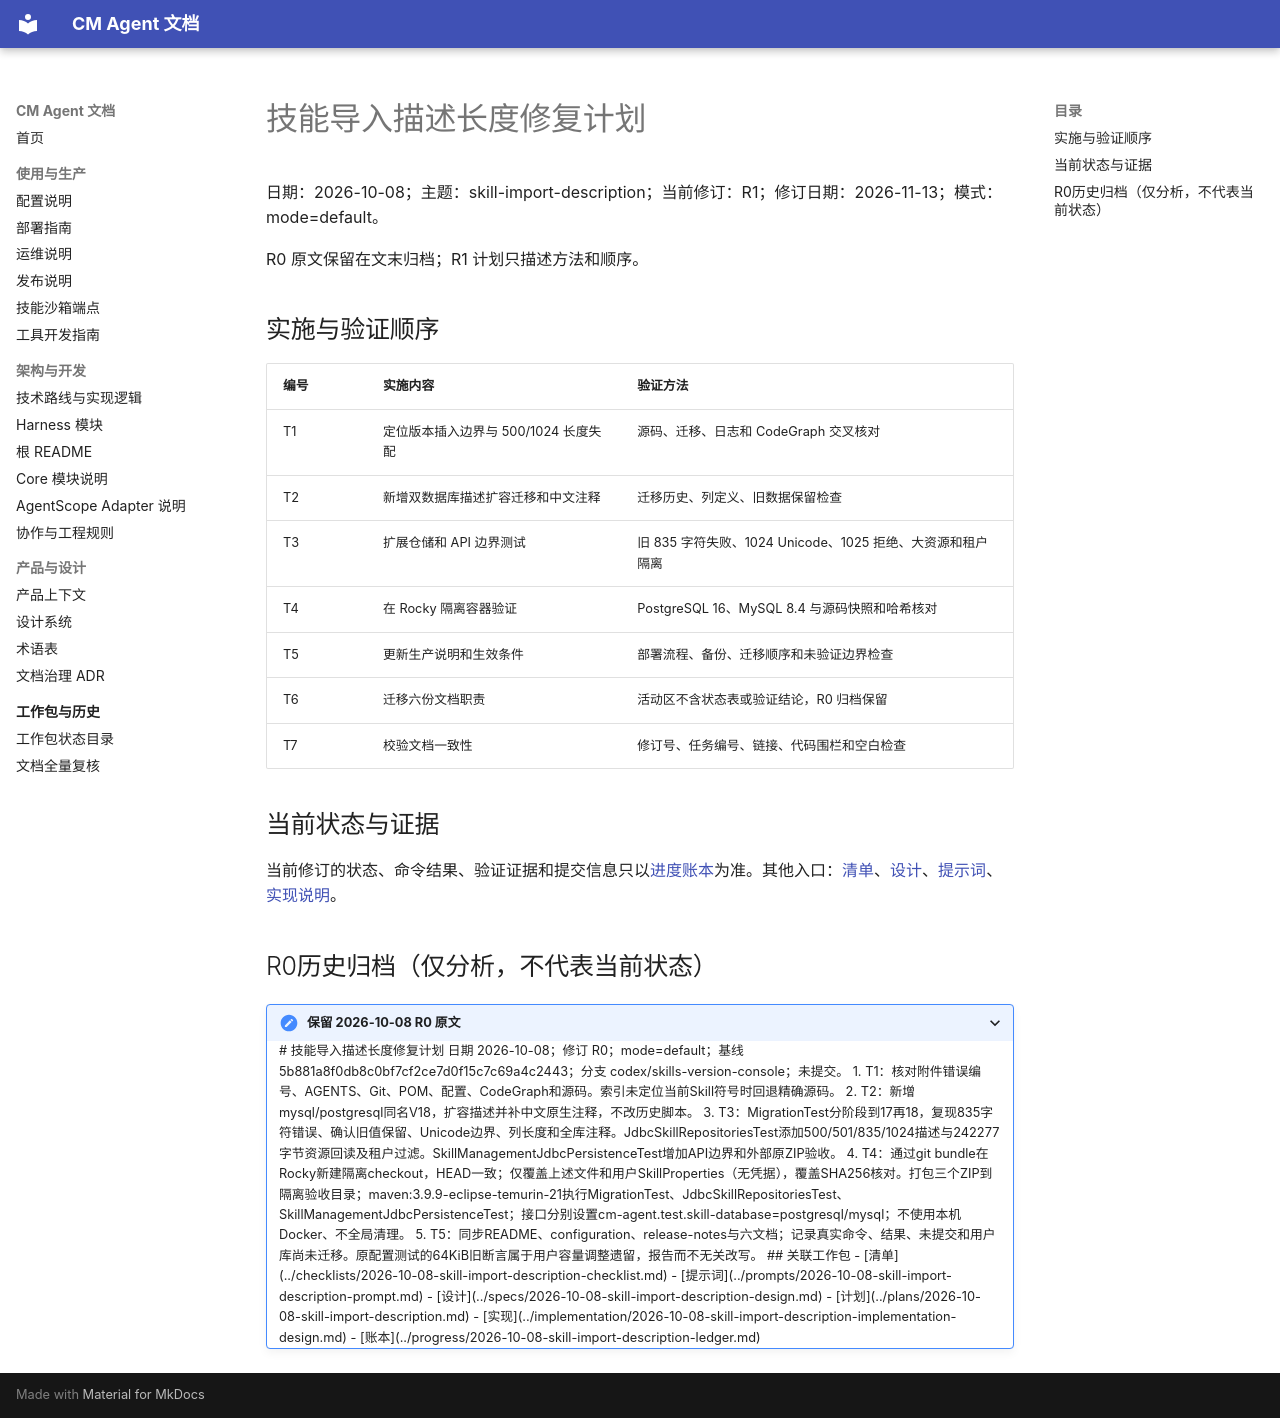

repository: cmming/cm-agent · page: superpowers/plans/2026-10-08-skill-import-description/index.html · generator: mkdocs

# 技能导入描述长度修复计划

日期：2026-10-08；主题：skill-import-description；当前修订：R1；修订日期：2026-11-13；模式：mode=default。

R0 原文保留在文末归档；R1 计划只描述方法和顺序。

## 实施与验证顺序

| 编号 | 实施内容 | 验证方法 |
|---|---|---|
| T1 | 定位版本插入边界与 500/1024 长度失配 | 源码、迁移、日志和 CodeGraph 交叉核对 |
| T2 | 新增双数据库描述扩容迁移和中文注释 | 迁移历史、列定义、旧数据保留检查 |
| T3 | 扩展仓储和 API 边界测试 | 旧 835 字符失败、1024 Unicode、1025 拒绝、大资源和租户隔离 |
| T4 | 在 Rocky 隔离容器验证 | PostgreSQL 16、MySQL 8.4 与源码快照和哈希核对 |
| T5 | 更新生产说明和生效条件 | 部署流程、备份、迁移顺序和未验证边界检查 |
| T6 | 迁移六份文档职责 | 活动区不含状态表或验证结论，R0 归档保留 |
| T7 | 校验文档一致性 | 修订号、任务编号、链接、代码围栏和空白检查 |

## 当前状态与证据

当前修订的状态、命令结果、验证证据和提交信息只以[进度账本](../progress/2026-10-08-skill-import-description-ledger.md)为准。其他入口：[清单](../checklists/2026-10-08-skill-import-description-checklist.md)、[设计](../specs/2026-10-08-skill-import-description-design.md)、[提示词](../prompts/2026-10-08-skill-import-description-prompt.md)、[实现说明](../implementation/2026-10-08-skill-import-description-implementation-design.md)。
## R0历史归档（仅分析，不代表当前状态）

<details>
<summary>保留 2026-10-08 R0 原文</summary>

# 技能导入描述长度修复计划

日期 2026-10-08；修订 R0；mode=default；基线 5b881a8f0db8c0bf7cf2ce7d0f15c7c69a4c2443；分支 codex/skills-version-console；未提交。

1. T1：核对附件错误编号、AGENTS、Git、POM、配置、CodeGraph和源码。索引未定位当前Skill符号时回退精确源码。
2. T2：新增mysql/postgresql同名V18，扩容描述并补中文原生注释，不改历史脚本。
3. T3：MigrationTest分阶段到17再18，复现835字符错误、确认旧值保留、Unicode边界、列长度和全库注释。JdbcSkillRepositoriesTest添加500/501/835/1024描述与242277字节资源回读及租户过滤。SkillManagementJdbcPersistenceTest增加API边界和外部原ZIP验收。
4. T4：通过git bundle在Rocky新建隔离checkout，HEAD一致；仅覆盖上述文件和用户SkillProperties（无凭据），覆盖SHA256核对。打包三个ZIP到隔离验收目录；maven:3.9.9-eclipse-temurin-21执行MigrationTest、JdbcSkillRepositoriesTest、SkillManagementJdbcPersistenceTest；接口分别设置cm-agent.test.skill-database=postgresql/mysql；不使用本机Docker、不全局清理。
5. T5：同步README、configuration、release-notes与六文档；记录真实命令、结果、未提交和用户库尚未迁移。原配置测试的64KiB旧断言属于用户容量调整遗留，报告而不无关改写。

## 关联工作包

- [清单](../checklists/2026-10-08-skill-import-description-checklist.md)
- [提示词](../prompts/2026-10-08-skill-import-description-prompt.md)
- [设计](../specs/2026-10-08-skill-import-description-design.md)
- [计划](../plans/2026-10-08-skill-import-description.md)
- [实现](../implementation/2026-10-08-skill-import-description-implementation-design.md)
- [账本](../progress/2026-10-08-skill-import-description-ledger.md)

</details>
